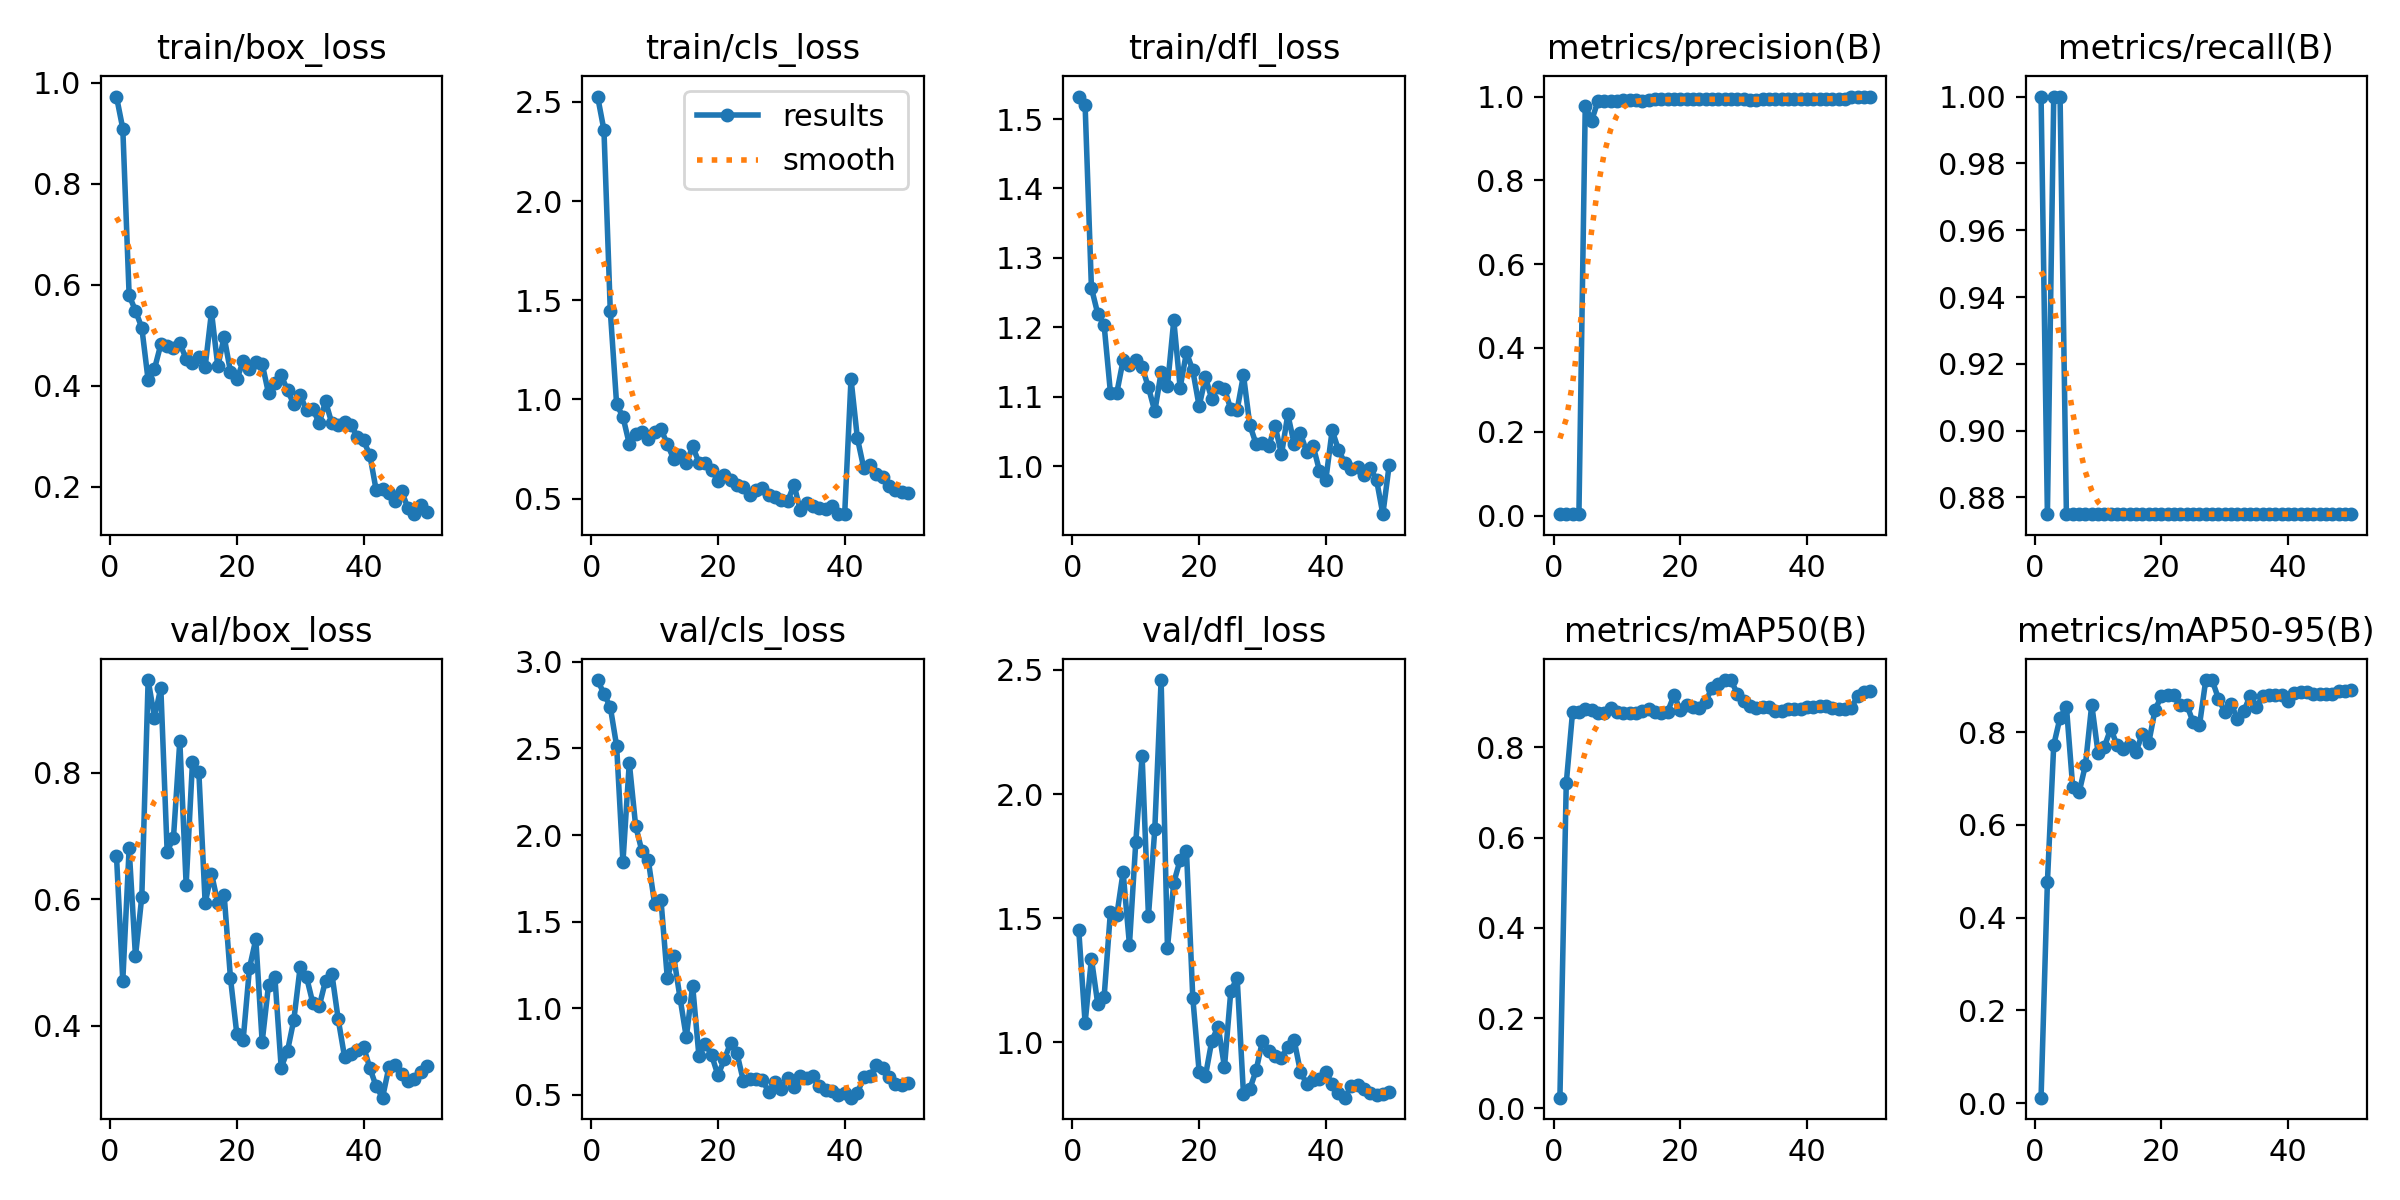

The table this chart was drawn from, first rows:
epoch, time, train/box_loss, train/cls_loss, train/dfl_loss, metrics/precision(B), metrics/recall(B), metrics/mAP50(B), metrics/mAP50-95(B), val/box_loss, val/cls_loss, val/dfl_loss, lr/pg0, lr/pg1, lr/pg2
1, 7.35, 0.9723, 2.527, 1.533, 0.00381, 1, 0.02397, 0.01179, 0.6688, 2.895, 1.452, 8e-05, 8e-05, 8e-05
2, 10.31, 0.9087, 2.358, 1.52, 0.00333, 0.875, 0.7199, 0.4763, 0.4714, 2.815, 1.078, 0.0001764, 0.0001764, 0.0001764
3, 13.55, 0.579, 1.447, 1.257, 0.00381, 1, 0.8785, 0.7721, 0.6803, 2.74, 1.337, 0.0002689, 0.0002689, 0.0002689
4, 16.64, 0.5482, 0.9755, 1.219, 0.00381, 1, 0.8787, 0.831, 0.5098, 2.515, 1.155, 0.0003574, 0.0003574, 0.0003574
5, 19.62, 0.5147, 0.9116, 1.203, 0.9786, 0.875, 0.8858, 0.8549, 0.6042, 1.845, 1.182, 0.000442, 0.000442, 0.000442
6, 22.76, 0.4107, 0.7752, 1.106, 0.9423, 0.875, 0.8823, 0.6804, 0.9463, 2.418, 1.527, 0.0005226, 0.0005226, 0.0005226
7, 25.76, 0.4331, 0.8266, 1.105, 0.9888, 0.875, 0.8757, 0.6697, 0.8871, 2.054, 1.512, 0.0005992, 0.0005992, 0.0005992
8, 29.17, 0.4817, 0.8357, 1.153, 0.9893, 0.875, 0.8759, 0.7287, 0.9342, 1.906, 1.686, 0.0006719, 0.0006719, 0.0006719
9, 32.26, 0.4786, 0.8005, 1.145, 0.9896, 0.875, 0.8864, 0.8591, 0.6752, 1.855, 1.394, 0.0007406, 0.0007406, 0.0007406
10, 35.41, 0.4751, 0.8357, 1.153, 0.9889, 0.875, 0.8786, 0.7547, 0.6974, 1.603, 1.806, 0.0008054, 0.0008054, 0.0008054
11, 38.32, 0.4834, 0.8509, 1.143, 0.9906, 0.875, 0.8761, 0.7686, 0.8498, 1.626, 2.153, 0.0008662, 0.0008662, 0.0008662
12, 41.12, 0.4535, 0.7741, 1.113, 0.9922, 0.875, 0.8763, 0.8073, 0.6231, 1.176, 1.51, 0.000923, 0.000923, 0.000923
13, 44.02, 0.4457, 0.7004, 1.079, 0.9921, 0.875, 0.8766, 0.7715, 0.8171, 1.302, 1.858, 0.0009759, 0.0009759, 0.0009759
14, 47.03, 0.4562, 0.7172, 1.135, 0.9885, 0.875, 0.8799, 0.7639, 0.8015, 1.062, 2.459, 0.001025, 0.001025, 0.001025
15, 50.35, 0.4372, 0.678, 1.115, 0.9928, 0.875, 0.885, 0.7725, 0.5942, 0.8325, 1.382, 0.00107, 0.00107, 0.00107
16, 53.32, 0.5457, 0.7625, 1.21, 0.9935, 0.875, 0.8781, 0.7577, 0.6405, 1.13, 1.644, 0.001111, 0.001111, 0.001111
17, 56.34, 0.4383, 0.6816, 1.113, 0.9931, 0.875, 0.8768, 0.7967, 0.5938, 0.7219, 1.735, 0.001148, 0.001148, 0.001148
18, 59.38, 0.4966, 0.6782, 1.164, 0.9934, 0.875, 0.8786, 0.7771, 0.6065, 0.7961, 1.772, 0.001181, 0.001181, 0.001181
19, 62.63, 0.4272, 0.645, 1.138, 0.9933, 0.875, 0.915, 0.8483, 0.475, 0.7287, 1.18, 0.00121, 0.00121, 0.00121
20, 65.75, 0.4123, 0.5888, 1.086, 0.9935, 0.875, 0.8828, 0.8775, 0.3872, 0.6132, 0.8824, 0.001235, 0.001235, 0.001235
21, 68.9, 0.4482, 0.6166, 1.128, 0.9936, 0.875, 0.8931, 0.8806, 0.3781, 0.7046, 0.8662, 0.001208, 0.001208, 0.001208
22, 71.76, 0.4325, 0.5955, 1.097, 0.9934, 0.875, 0.8883, 0.8805, 0.4917, 0.8012, 1.007, 0.001168, 0.001168, 0.001168
23, 74.69, 0.4473, 0.5705, 1.114, 0.9931, 0.875, 0.886, 0.8577, 0.5368, 0.7394, 1.064, 0.001129, 0.001129, 0.001129
24, 77.73, 0.4432, 0.5601, 1.112, 0.9935, 0.875, 0.901, 0.8586, 0.3745, 0.5823, 0.9013, 0.001089, 0.001089, 0.001089
25, 80.53, 0.3849, 0.5197, 1.082, 0.9935, 0.875, 0.9315, 0.8214, 0.4644, 0.5898, 1.207, 0.00105, 0.00105, 0.00105
26, 83.54, 0.4053, 0.5447, 1.081, 0.9935, 0.875, 0.939, 0.8142, 0.4779, 0.5934, 1.261, 0.00101, 0.00101, 0.00101
27, 86.42, 0.4203, 0.5527, 1.131, 0.9936, 0.875, 0.9488, 0.912, 0.3342, 0.5889, 0.7921, 0.0009704, 0.0009704, 0.0009704
28, 89.35, 0.3908, 0.5179, 1.059, 0.9935, 0.875, 0.9488, 0.912, 0.3604, 0.5163, 0.8129, 0.0009308, 0.0009308, 0.0009308
29, 92.23, 0.363, 0.5066, 1.032, 0.9934, 0.875, 0.9186, 0.872, 0.4096, 0.5727, 0.8879, 0.0008912, 0.0008912, 0.0008912
30, 95.16, 0.381, 0.495, 1.033, 0.9931, 0.875, 0.9024, 0.8435, 0.493, 0.5345, 1.007, 0.0008516, 0.0008516, 0.0008516
31, 98.35, 0.3513, 0.4854, 1.029, 0.9929, 0.875, 0.8915, 0.8599, 0.4771, 0.5988, 0.9675, 0.000812, 0.000812, 0.000812
32, 101.5, 0.3545, 0.57, 1.057, 0.9928, 0.875, 0.887, 0.8286, 0.4359, 0.5472, 0.9471, 0.0007724, 0.0007724, 0.0007724
33, 104.4, 0.3254, 0.441, 1.017, 0.9934, 0.875, 0.8891, 0.8447, 0.4307, 0.6068, 0.9383, 0.0007328, 0.0007328, 0.0007328
34, 107.6, 0.3689, 0.4766, 1.074, 0.9936, 0.875, 0.89, 0.8781, 0.4713, 0.5991, 0.9829, 0.0006932, 0.0006932, 0.0006932
35, 110.7, 0.3252, 0.4606, 1.032, 0.9935, 0.875, 0.8808, 0.8533, 0.4827, 0.6082, 1.01, 0.0006536, 0.0006536, 0.0006536
36, 113.8, 0.3227, 0.4542, 1.047, 0.9935, 0.875, 0.881, 0.8775, 0.4106, 0.5541, 0.8803, 0.000614, 0.000614, 0.000614
37, 116.9, 0.3284, 0.4452, 1.02, 0.9936, 0.875, 0.8852, 0.8792, 0.3513, 0.5284, 0.834, 0.0005744, 0.0005744, 0.0005744
38, 119.8, 0.3227, 0.4639, 1.029, 0.9936, 0.875, 0.8842, 0.8788, 0.3558, 0.5244, 0.8505, 0.0005348, 0.0005348, 0.0005348
39, 122.6, 0.2993, 0.4229, 0.9931, 0.9936, 0.875, 0.8854, 0.8803, 0.3623, 0.4991, 0.8542, 0.0004952, 0.0004952, 0.0004952
40, 125.8, 0.2915, 0.4212, 0.9802, 0.9935, 0.875, 0.8893, 0.8668, 0.3674, 0.5121, 0.8793, 0.0004556, 0.0004556, 0.0004556
41, 185.1, 0.2623, 1.103, 1.052, 0.9936, 0.875, 0.8885, 0.8845, 0.3333, 0.4841, 0.8341, 0.000416, 0.000416, 0.000416
42, 187.9, 0.1928, 0.8053, 1.023, 0.9936, 0.875, 0.8915, 0.8867, 0.3043, 0.5097, 0.7978, 0.0003764, 0.0003764, 0.0003764
43, 190.6, 0.1953, 0.6553, 1.004, 0.9936, 0.875, 0.891, 0.8863, 0.2866, 0.6026, 0.7778, 0.0003368, 0.0003368, 0.0003368
44, 193.6, 0.1876, 0.6712, 0.9963, 0.9935, 0.875, 0.8863, 0.883, 0.3345, 0.6113, 0.8245, 0.0002972, 0.0002972, 0.0002972
45, 196.6, 0.1709, 0.6225, 0.9983, 0.9935, 0.875, 0.8857, 0.8825, 0.3382, 0.6711, 0.8307, 0.0002576, 0.0002576, 0.0002576
46, 199.7, 0.1912, 0.6087, 0.9869, 0.9935, 0.875, 0.8857, 0.8815, 0.3246, 0.6537, 0.8123, 0.000218, 0.000218, 0.000218
47, 203, 0.1581, 0.5632, 0.9967, 1, 0.875, 0.8873, 0.8825, 0.3122, 0.6061, 0.7964, 0.0001784, 0.0001784, 0.0001784
48, 206, 0.1455, 0.5409, 0.9804, 1, 0.875, 0.9134, 0.8875, 0.3161, 0.5608, 0.787, 0.0001388, 0.0001388, 0.0001388
49, 209, 0.1631, 0.5315, 0.9306, 1, 0.875, 0.923, 0.8884, 0.3266, 0.5559, 0.7929, 9.92e-05, 9.92e-05, 9.92e-05
50, 211.8, 0.15, 0.5267, 1.001, 1, 0.875, 0.9255, 0.8898, 0.3363, 0.5672, 0.7996, 5.96e-05, 5.96e-05, 5.96e-05
